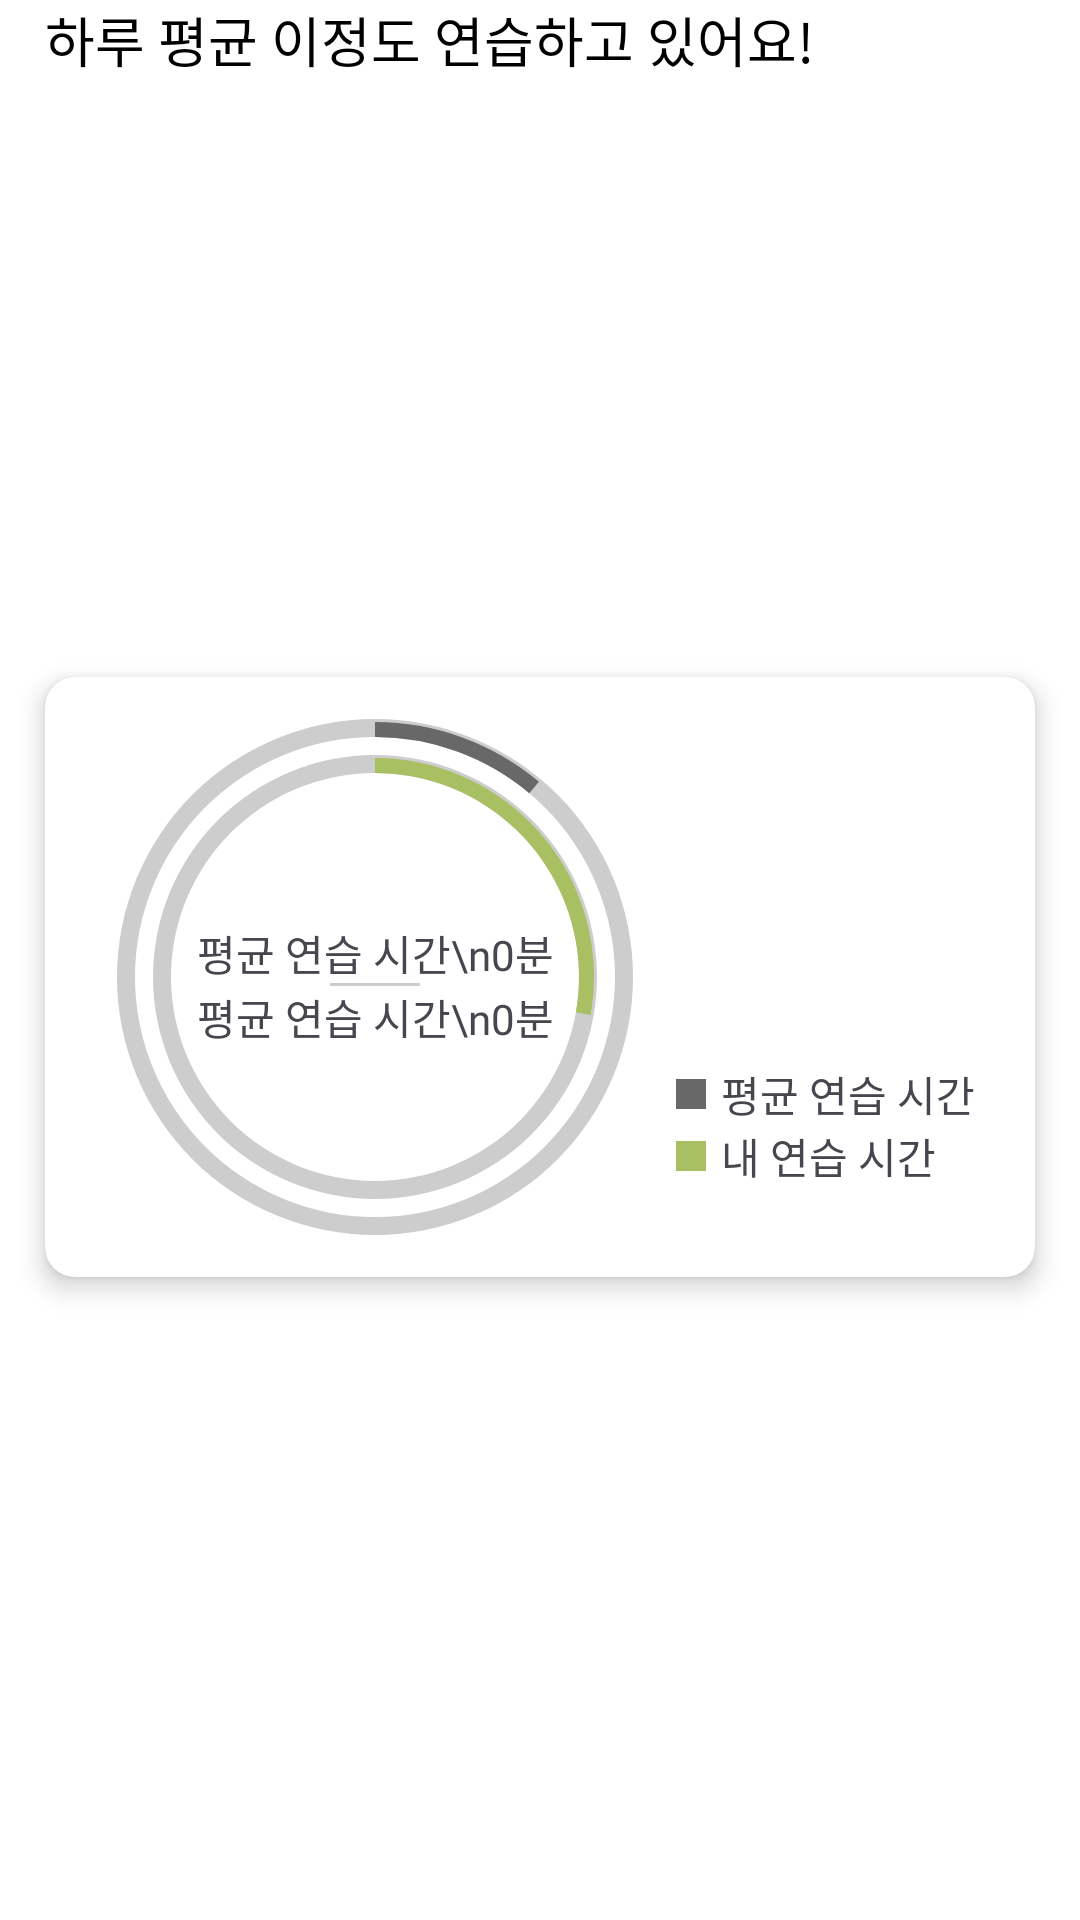

This screen was rendered from an Android layout file. Write that file and the resources it references.
<!-- AndroidManifest.xml: application theme Theme.CallPhobia_OverS -->
<!-- res/layout/include_checklist_result_a_day_chart.xml -->
<?xml version="1.0" encoding="utf-8"?>
<androidx.constraintlayout.widget.ConstraintLayout
    xmlns:android="http://schemas.android.com/apk/res/android"
    xmlns:app="http://schemas.android.com/apk/res-auto"
    xmlns:tools="http://schemas.android.com/tools"
    android:layout_width="match_parent"
    android:layout_height="wrap_content"
    android:background="@color/white">

    <TextView
        android:id="@+id/textView15"
        android:layout_width="match_parent"
        android:layout_height="wrap_content"
        android:layout_marginStart="15dp"
        android:fontFamily="@font/ibm_plexsans_kr_bold"
        android:text="하루 평균 이정도 연습하고 있어요!"
        android:textSize="18sp"
        android:textColor="@color/black"
        app:layout_constraintEnd_toEndOf="parent"
        app:layout_constraintStart_toStartOf="parent"
        app:layout_constraintTop_toTopOf="parent" />

    <androidx.cardview.widget.CardView
        android:layout_width="match_parent"
        android:layout_height="wrap_content"
        android:layout_marginStart="15dp"
        android:layout_marginTop="5dp"
        android:layout_marginEnd="15dp"
        android:layout_marginBottom="20dp"
        app:cardCornerRadius="10dp"
        app:cardElevation="5dp"
        app:layout_constraintBottom_toBottomOf="parent"
        app:layout_constraintEnd_toEndOf="parent"
        app:layout_constraintStart_toStartOf="parent"
        app:layout_constraintTop_toBottomOf="@+id/textView15">

        <androidx.constraintlayout.widget.ConstraintLayout
            android:layout_width="match_parent"
            android:layout_height="match_parent">

            <ProgressBar
                android:id="@+id/progress_a_day_average_all"
                android:layout_width="200dp"
                android:layout_height="200dp"
                android:layout_marginStart="10dp"
                android:background="@drawable/progressbar_circle_background"
                android:indeterminateOnly="false"
                android:max="180"
                android:progress="20"
                android:progressDrawable="@drawable/progressbar_circle_bar_all"
                app:layout_constraintBottom_toBottomOf="parent"
                app:layout_constraintStart_toStartOf="parent"
                app:layout_constraintTop_toTopOf="parent" />

            <ProgressBar
                android:id="@+id/progress_a_day_average_my"
                android:layout_width="170dp"
                android:layout_height="170dp"
                android:background="@drawable/progressbar_circle_background"
                android:indeterminateOnly="false"
                android:max="180"
                android:progress="50"
                android:progressDrawable="@drawable/progressbar_circle_bar_my"
                app:layout_constraintBottom_toBottomOf="parent"
                app:layout_constraintEnd_toEndOf="@+id/progress_a_day_average_all"
                app:layout_constraintStart_toStartOf="@+id/progress_a_day_average_all"
                app:layout_constraintTop_toTopOf="@+id/progress_a_day_average_all" />

            <LinearLayout
                android:layout_width="wrap_content"
                android:layout_height="wrap_content"
                android:layout_marginTop="5dp"
                android:orientation="vertical"
                app:layout_constraintBottom_toBottomOf="@+id/progress_a_day_average_my"
                app:layout_constraintEnd_toEndOf="@+id/progress_a_day_average_my"
                app:layout_constraintStart_toStartOf="@+id/progress_a_day_average_my"
                app:layout_constraintTop_toTopOf="@+id/progress_a_day_average_my">

                <TextView
                    android:id="@+id/text_practiceT_average"
                    android:layout_width="wrap_content"
                    android:layout_height="wrap_content"
                    android:bufferType="spannable"
                    android:fontFamily="@font/ibm_plexsans_kr_regular"
                    android:gravity="center"
                    android:text="평균 연습 시간\n0분"
                    android:textSize="14sp" />

                <View
                    android:layout_width="30dp"
                    android:layout_height="1dp"
                    android:layout_gravity="center"
                    android:background="@color/background_progress_gray" />

                <TextView
                    android:id="@+id/text_practiceT_my"
                    android:layout_width="wrap_content"
                    android:layout_height="wrap_content"
                    android:bufferType="spannable"
                    android:fontFamily="@font/ibm_plexsans_kr_regular"
                    android:gravity="center"
                    android:text="평균 연습 시간\n0분" />
            </LinearLayout>

            <LinearLayout
                android:layout_width="wrap_content"
                android:layout_height="wrap_content"
                android:layout_marginEnd="20dp"
                android:layout_marginBottom="30dp"
                android:orientation="vertical"
                app:layout_constraintBottom_toBottomOf="parent"
                app:layout_constraintEnd_toEndOf="parent">

                <TextView
                    android:layout_width="wrap_content"
                    android:layout_height="wrap_content"
                    android:drawableStart="@drawable/ic_practice_gray"
                    android:drawablePadding="5dp"
                    android:fontFamily="@font/ibm_plexsans_kr_medium"
                    android:text="평균 연습 시간" />

                <TextView
                    android:layout_width="wrap_content"
                    android:layout_height="wrap_content"
                    android:drawableStart="@drawable/ic_practice_green"
                    android:drawablePadding="5dp"
                    android:fontFamily="@font/ibm_plexsans_kr_medium"
                    android:text="내 연습 시간" />

            </LinearLayout>

        </androidx.constraintlayout.widget.ConstraintLayout>
    </androidx.cardview.widget.CardView>


</androidx.constraintlayout.widget.ConstraintLayout>
<!-- resources referenced by this layout -->
<resources>
  <color name="background_progress_gray">#FFCDCDCD</color>
  <color name="black">#FF000000</color>
  <color name="white">#FFFFFFFF</color>
  <!-- drawable ic_practice_gray (drawable) -->
  <?xml version="1.0" encoding="utf-8"?>
  <shape xmlns:android="http://schemas.android.com/apk/res/android"
      android:shape="rectangle">
  
      <solid
          android:color="@color/text_color_gray"/>
      <size
          android:width="10dp"
          android:height="10dp"/>
  
  </shape>
  <!-- drawable ic_practice_green (drawable) -->
  <?xml version="1.0" encoding="utf-8"?>
  <shape xmlns:android="http://schemas.android.com/apk/res/android"
      android:shape="rectangle">
  
      <solid
          android:color="@color/sub_color"/>
      <size
          android:width="10dp"
          android:height="10dp"/>
  
  </shape>
  <!-- drawable progressbar_circle_background (drawable) -->
  <?xml version="1.0" encoding="utf-8"?>
  <shape xmlns:android="http://schemas.android.com/apk/res/android"
      android:shape="ring"
      android:innerRadiusRatio="2.5"
      android:thickness="6dp"
      android:useLevel="false">
  
      <solid android:color="@color/background_progress_gray"/>
      
  </shape>
  <!-- drawable progressbar_circle_bar_all (drawable) -->
  <?xml version="1.0" encoding="utf-8"?>
  <rotate
      xmlns:android="http://schemas.android.com/apk/res/android"
      android:fromDegrees="270"
      android:toDegrees="270">
  
      <shape
          android:innerRadiusRatio="2.5"
          android:shape="ring"
          android:thickness="5dp"
          android:useLevel="true">
  
          <solid
              android:color="@color/text_color_gray"/>
  
      </shape>
  
  </rotate>
  <!-- drawable progressbar_circle_bar_my (drawable) -->
  <?xml version="1.0" encoding="utf-8"?>
  <rotate
      xmlns:android="http://schemas.android.com/apk/res/android"
      android:fromDegrees="270"
      android:toDegrees="270">
  
      <shape
          android:innerRadiusRatio="2.5"
          android:shape="ring"
          android:thickness="5dp"
          android:useLevel="true">
  
          <solid
              android:color="@color/sub_color"/>
  
      </shape>
  
  </rotate>
  <style name="Theme.CallPhobia_OverS" parent="Base.Theme.CallPhobia_OverS" />
  <color name="text_color_gray">#FF686868</color>
  <color name="sub_color">#FFA8BF62</color>
  <style name="Base.Theme.CallPhobia_OverS" parent="Theme.Material3.DayNight.NoActionBar">
          <item name="android:windowLightStatusBar">true</item>
          <item name="android:statusBarColor">@color/white</item>
          
          
      </style>
</resources>
